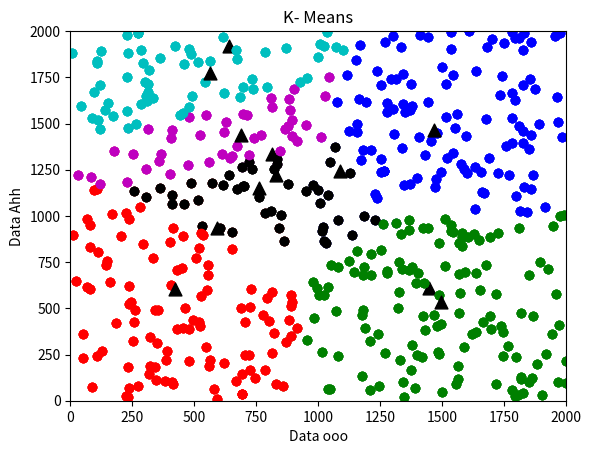

Generate this figure with matplotlib:
import matplotlib.pyplot as plt, random, math


def generate_points(count):
    #pts = [Point.Point(random.randint(0,201), random.randint(0,501)) for x in range(count)]
    return [random.randint(0, 2000) for x in range(count)]

def generate_point():
    return random.randint(0,2000)

#find the closest centeroid for a given point x,y and change its color
def find_nearest_centroid(x,y, centroids_x, centroid_y):
    colors = ['r','g','b','k','c','m']
    min_dis = min([(math.hypot(x-centroids_x[i], y-centroid_y[i]), i) for i in range(len(centroid_y))], key=lambda t: t[0])
    plt.scatter(x,y,marker='o',c=colors[min_dis[1]])
    print(min_dis)
    return [x,y,min_dis[1]]

def recalculate_centroids(x_list, y_list, centroid_list, centroids_x, centroids_y):
    for t in range(len(centroids_y)):
        x_ = [x_list[i] for i in range(len(x_list)) if centroid_list[i] == t]
        avg_x = sum(x_)/len(x_)
        y_ = [y_list[i] for i in range(len(y_list)) if centroid_list[i] == t]
        avg_y = sum(y_) / len(y_)
        centroids_x[t] = avg_x
        centroids_y[t] = avg_y
    return [centroids_x, centroids_y]

if __name__ == "__main__":
    colors = ['r','g','b','k','c','m']
    x_coord = generate_points(500)
    y_coord = generate_points(500)
    centroids_x = [generate_point() for x in range(6)]
    centroids_y = [generate_point() for x in range(6)]
    centroids_scale = [5 for x in range(3)]

    plt.figure()
    plt.xlabel('Data ooo')
    plt.ylabel('Data Ahh')
    plt.title('K- Means')

    #save a parallel list of x,y, and centroids to determine new centroid postitions
    xycentroid_list = [find_nearest_centroid(x_coord[i], y_coord[i], centroids_x,centroids_y) for i in range(len(x_coord))]

    x_list = [xycentroid_list[i][0] for i in range(len(xycentroid_list))]
    y_list = [xycentroid_list[i][1] for i in range(len(xycentroid_list))]
    centroids_list = [xycentroid_list[i][2] for i in range(len(xycentroid_list))]

    plt.scatter(centroids_x, centroids_y, marker='^', label='Centroid', s=85., c='k')
    plt.axis([0,2000,0, 2000])

    plt.show()

    #Recalculate Centroids for i iterations
    for i in range(3):
        centroids_new = recalculate_centroids(x_list, y_list, centroids_list, centroids_x, centroids_y)
        centroids_x = centroids_new[0]
        centroids_y = centroids_new[1]
        [find_nearest_centroid(x_coord[i], y_coord[i], centroids_x,centroids_y) for i in range(len(x_coord))]
    plt.scatter(centroids_x, centroids_y, marker='^', label='Centroid', s=85., c='k')

    plt.show()
